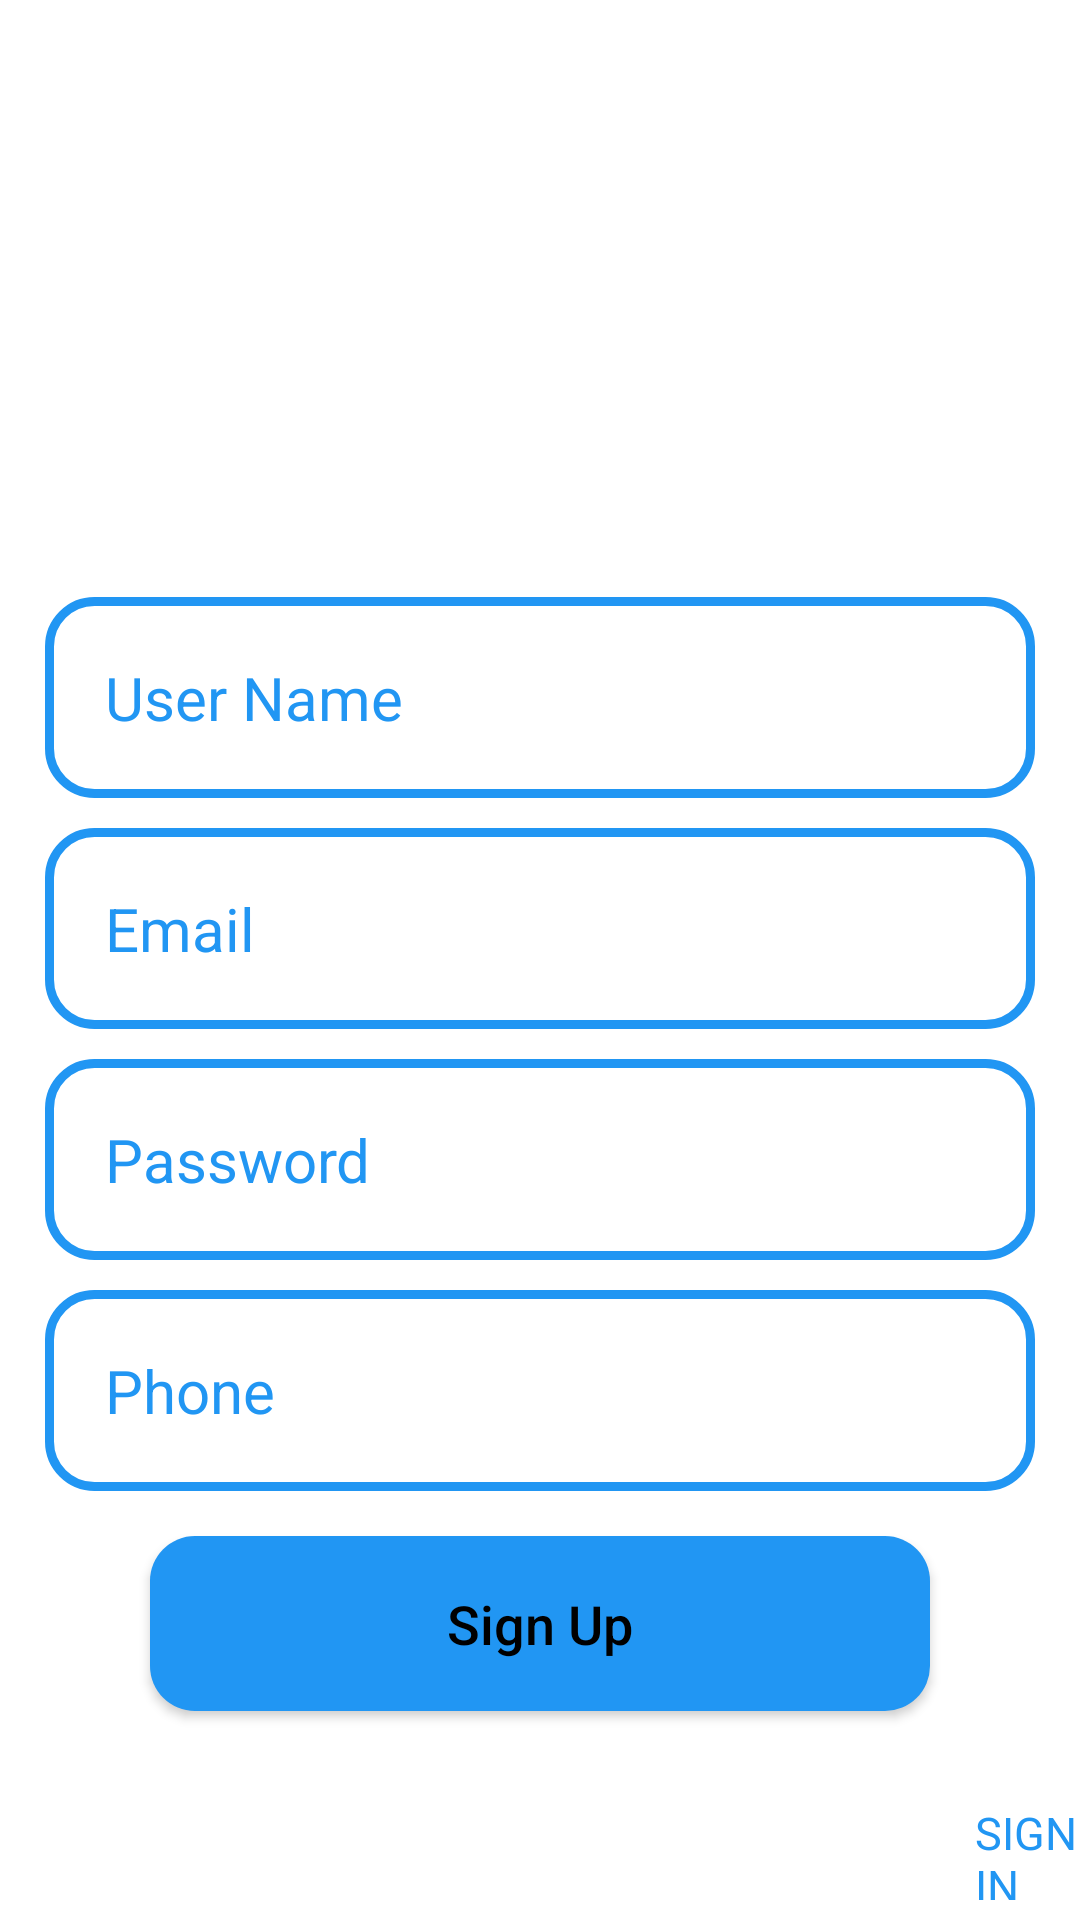

Produce the Android XML layout that renders to this screen, including the resource entries it uses.
<!-- AndroidManifest.xml: application theme Theme.CloudProject -->
<!-- res/layout/activity_sign_up.xml -->
<?xml version="1.0" encoding="utf-8"?>
<ScrollView xmlns:android="http://schemas.android.com/apk/res/android"
    xmlns:app="http://schemas.android.com/apk/res-auto"
    xmlns:tools="http://schemas.android.com/tools"
    android:layout_width="match_parent"
    android:layout_height="match_parent">

    <RelativeLayout
        android:layout_width="match_parent"
        android:layout_height="match_parent">

        <ImageView
            android:id="@+id/img"
            android:layout_width="285dp"
            android:layout_height="104dp"
            android:layout_centerHorizontal="true"
            android:layout_marginTop="70dp"
            android:src="@drawable/mousqe" />
        <EditText
            android:id="@+id/usernameInput"
            android:layout_width="match_parent"
            android:layout_height="wrap_content"
            android:layout_below="@+id/img"
            android:background="@drawable/input"
            android:padding="20dp"
            android:layout_marginLeft="15dp"
            android:layout_marginRight="15dp"
            android:layout_marginTop="25dp"
            android:hint="User Name"
            android:nextFocusForward="@id/emailInput"
            android:imeOptions="actionNext"
            android:inputType="text"
            android:textColor="@android:color/black"
            android:textColorHint="#2196F3"
            android:textSize="20sp"
            />

        <EditText
            android:id="@+id/emailInput"
            android:layout_width="match_parent"
            android:layout_height="wrap_content"
            android:layout_below="@+id/usernameInput"
            android:background="@drawable/input"
            android:padding="20dp"
            android:nextFocusForward="@id/passwordInput"
            android:imeOptions="actionNext"
            android:layout_marginLeft="15dp"
            android:layout_marginRight="15dp"
            android:hint="Email"
            android:inputType="textEmailAddress"
            android:textColor="@android:color/black"
            android:textColorHint="#2196F3"
            android:textSize="20sp"
            android:layout_marginTop="10dp"
            />


        <EditText
            android:id="@+id/passwordInput"
            android:layout_width="match_parent"
            android:layout_height="wrap_content"
            android:layout_below="@+id/emailInput"
            android:background="@drawable/input"
            android:padding="20dp"
            android:nextFocusForward="@id/phoneInput"
            android:imeOptions="actionNext"
            android:layout_marginLeft="15dp"
            android:layout_marginRight="15dp"
            android:layout_marginTop="10dp"
            android:hint="Password"
            android:inputType="textPassword"
            android:textColor="@android:color/black"
            android:textColorHint="#2196F3"
            android:textSize="20sp"
            />

        <EditText
            android:id="@+id/phoneInput"
            android:layout_width="match_parent"
            android:layout_height="wrap_content"
            android:layout_below="@+id/passwordInput"
            android:background="@drawable/input"
            android:padding="20dp"
            android:imeOptions="actionDone"
            android:layout_marginLeft="15dp"
            android:layout_marginRight="15dp"
            android:layout_marginTop="10dp"
            android:hint="Phone"
            android:inputType="phone"
            android:textColor="@android:color/black"
            android:textColorHint="#2196F3"
            android:textSize="20sp"
            />


        <Button
            android:id="@+id/btnSignUp"
            android:layout_width="match_parent"
            android:layout_height="wrap_content"
            android:layout_below="@+id/phoneInput"
            android:layout_marginTop="15dp"
            android:layout_marginLeft="50dp"
            android:layout_marginRight="50dp"
            android:background="@drawable/button"
            android:padding="17dp"
            android:textAllCaps="false"
            android:textSize="18sp"
            android:text="Sign Up"
            android:textColor="@android:color/black"
            />
        <LinearLayout
            android:layout_width="match_parent"
            android:layout_height="wrap_content"
            android:layout_below="@id/btnSignUp"
            android:layout_marginTop="25dp">

            <TextView
                android:id="@+id/btnHaveAccount"
                android:layout_width="wrap_content"
                android:layout_height="wrap_content"
                android:layout_marginStart="120dp"
                android:layout_marginLeft="50dp"
                android:text="Already have account? "
                android:textColor="@color/white"
                android:textSize="20sp" />

            <TextView
                android:id="@+id/signIn"
                android:layout_width="wrap_content"
                android:layout_height="wrap_content"
                android:text="SIGN IN"
                android:textSize="15sp"
                android:textColor="#2196F3"

                />
        </LinearLayout>

    </RelativeLayout>
</ScrollView>
<!-- resources referenced by this layout -->
<resources>
  <!-- drawable button (drawable) -->
  <?xml version="1.0" encoding="utf-8"?>
  <shape xmlns:android="http://schemas.android.com/apk/res/android">
  <solid
      android:color="#2196F3">
  
  </solid>
      <corners
          android:radius="15dp">
  
      </corners>
  
  </shape>
  <!-- drawable input (drawable) -->
  <?xml version="1.0" encoding="utf-8"?>
  <shape xmlns:android="http://schemas.android.com/apk/res/android">
  <stroke
      android:color="#2196F3"
      android:width="3dp">
  </stroke>
      <corners
          android:radius="15dp">
  
      </corners>
  </shape>
  <style name="Theme.CloudProject" parent="Theme.MaterialComponents.DayNight.DarkActionBar">
          
          <item name="colorPrimary">@color/purple_500</item>
          <item name="colorPrimaryVariant">@color/purple_700</item>
          <item name="colorOnPrimary">@color/white</item>
          
          <item name="colorSecondary">@color/teal_200</item>
          <item name="colorSecondaryVariant">@color/teal_700</item>
          <item name="colorOnSecondary">@color/black</item>
          
          <item name="android:statusBarColor" tools:targetApi="l">?attr/colorPrimaryVariant</item>
          
      </style>
  <!-- not gathered from this repository: default colours our renderer supplied (Android Studio template values) -->
  <color name="purple_500">#FF6200EE</color>
  <color name="purple_700">#FF3700B3</color>
  <color name="teal_200">#FF03DAC5</color>
  <color name="teal_700">#FF018786</color>
  <color name="black">#FF000000</color>
  <color name="white">#FFFFFFFF</color>
</resources>
